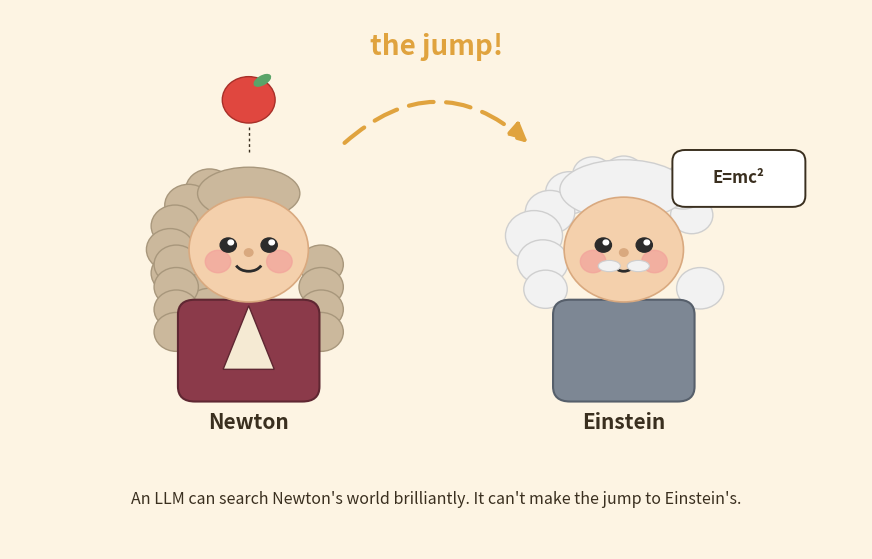

Python code for this plot:
import matplotlib
matplotlib.use('Agg')
import numpy as np
import matplotlib.pyplot as plt
from matplotlib.patches import Circle, Ellipse, Arc, FancyArrowPatch, Polygon, FancyBboxPatch

BG='#fdf4e3'; SKIN='#f4d0ac'; SKINL='#d9a97f'; EYE='#2b2b2b'; CHEEK='#f2a29b'
WIG='#cbb89c'; WIGL='#a8977c'; COAT='#8b3a4a'; APPLE='#e0473f'; LEAF='#5aa469'
HAIR='#f2f2f2'; HAIRL='#cfcfcf'; SWEAT='#7d8794'; GOLD='#e0a33e'; INK='#3a2f1f'

fig, ax = plt.subplots(figsize=(11,7)); fig.patch.set_facecolor(BG)
ax.set_facecolor(BG); ax.set_xlim(0,100); ax.set_ylim(0,72); ax.axis('off')

def cheeks(cx,cy):
    ax.add_patch(Circle((cx-3.6,cy-1.6),1.5,color=CHEEK,alpha=.7,zorder=6))
    ax.add_patch(Circle((cx+3.6,cy-1.6),1.5,color=CHEEK,alpha=.7,zorder=6))
def eyes(cx,cy,dx=2.4):
    for s in (-1,1):
        ax.add_patch(Circle((cx+s*dx,cy+0.6),0.95,color=EYE,zorder=7))
        ax.add_patch(Circle((cx+s*dx+0.3,cy+0.95),0.32,color='white',zorder=8))
def smile(cx,cy,w=3.2,tongue=False):
    ax.add_patch(Arc((cx,cy-1.6),w,2.6,theta1=200,theta2=340,color=EYE,lw=2,zorder=7))
    if tongue: ax.add_patch(Ellipse((cx,cy-2.7),1.6,1.2,color='#e8817e',zorder=8))

# ---------- NEWTON (left) ----------
nx,ny=28,40
# wig: curls framing the face
for a in np.linspace(120,240,7):
    x=nx+9.2*np.cos(np.radians(a)); y=ny+9.2*np.sin(np.radians(a))
    ax.add_patch(Circle((x,y),2.8,color=WIG,ec=WIGL,lw=1,zorder=2))
for i,yy in enumerate(range(0,4)):
    ax.add_patch(Circle((nx-8.5,ny-2-yy*3),2.6,color=WIG,ec=WIGL,lw=1,zorder=2))
    ax.add_patch(Circle((nx+8.5,ny-2-yy*3),2.6,color=WIG,ec=WIGL,lw=1,zorder=2))
ax.add_patch(Ellipse((nx,ny+7.5),12,7,color=WIG,ec=WIGL,lw=1,zorder=2))  # top
# coat
ax.add_patch(FancyBboxPatch((nx-8,ny-20),16,13,boxstyle="round,pad=0.3,rounding_size=2",
    fc=COAT,ec='#5f2732',lw=1.5,zorder=3))
ax.add_patch(Polygon([[nx,ny-7.5],[nx-3,ny-16],[nx+3,ny-16]],closed=True,fc='#f5ead3',ec='#5f2732',zorder=4)) # cravat
# head
ax.add_patch(Circle((nx,ny),7,color=SKIN,ec=SKINL,lw=1.2,zorder=5))
eyes(nx,ny); cheeks(nx,ny); smile(nx,ny)
ax.add_patch(Circle((nx,ny-0.4),0.5,color=SKINL,zorder=7))  # nose
# apple falling
ax.add_patch(Circle((nx,ny+20),3.1,color=APPLE,ec='#a82f28',lw=1,zorder=6))
ax.add_patch(Ellipse((nx+1.6,ny+22.6),2.2,1.1,angle=35,color=LEAF,zorder=7))
ax.plot([nx,nx],[ny+13,ny+16.5],color=INK,lw=1,ls=(0,(2,2)),zorder=5)
ax.text(nx,ny-24,"Newton",ha='center',fontsize=15,fontweight='bold',color=INK)

# ---------- EINSTEIN (right) ----------
ex,ey=72,40
# wild hair
rng=np.random.default_rng(3)
for a in np.linspace(30,330,16):
    r=9.5+rng.uniform(-0.5,1.8)
    x=ex+r*np.cos(np.radians(a)); y=ey+r*np.sin(np.radians(a))
    if y>ey-6:
        ax.add_patch(Circle((x,y),rng.uniform(2.2,3.4),color=HAIR,ec=HAIRL,lw=1,zorder=2))
ax.add_patch(Ellipse((ex,ey+8),15,8,color=HAIR,ec=HAIRL,lw=1,zorder=2))
# sweater
ax.add_patch(FancyBboxPatch((ex-8,ey-20),16,13,boxstyle="round,pad=0.3,rounding_size=2",
    fc=SWEAT,ec='#565f6b',lw=1.5,zorder=3))
# head
ax.add_patch(Circle((ex,ey),7,color=SKIN,ec=SKINL,lw=1.2,zorder=5))
eyes(ex,ey); cheeks(ex,ey)
ax.add_patch(Circle((ex,ey-0.4),0.5,color=SKINL,zorder=7))
# bushy mustache
ax.add_patch(Ellipse((ex-1.7,ny-2.2),2.6,1.5,color=HAIR,ec=HAIRL,lw=0.8,zorder=8))
ax.add_patch(Ellipse((ex+1.7,ny-2.2),2.6,1.5,color=HAIR,ec=HAIRL,lw=0.8,zorder=8))
smile(ex,ey,w=2.6)
# E=mc2 bubble
ax.add_patch(FancyBboxPatch((ex+6,ey+6),15,7,boxstyle="round,pad=0.3,rounding_size=1.5",
    fc='white',ec=INK,lw=1.4,zorder=9))
ax.text(ex+13.5,ey+9.5,"E=mc²",ha='center',va='center',fontsize=12,fontweight='bold',color=INK,zorder=10)
ax.text(ex,ey-24,"Einstein",ha='center',fontsize=15,fontweight='bold',color=INK)

# ---------- the jump ----------
ax.add_patch(FancyArrowPatch((39,54),(61,54), connectionstyle="arc3,rad=-0.45",
    arrowstyle='-|>', mutation_scale=28, lw=3, color=GOLD, ls=(0,(6,3)), zorder=4))
ax.text(50,66,"the jump!", ha='center', fontsize=20, fontweight='bold', color=GOLD, style='italic')
ax.text(50,6,"An LLM can search Newton's world brilliantly. It can't make the jump to Einstein's.",
    ha='center', fontsize=11.5, color=INK)

plt.savefig('einstein_newton_cute.png', dpi=200, bbox_inches='tight', facecolor=BG)
print("saved")
